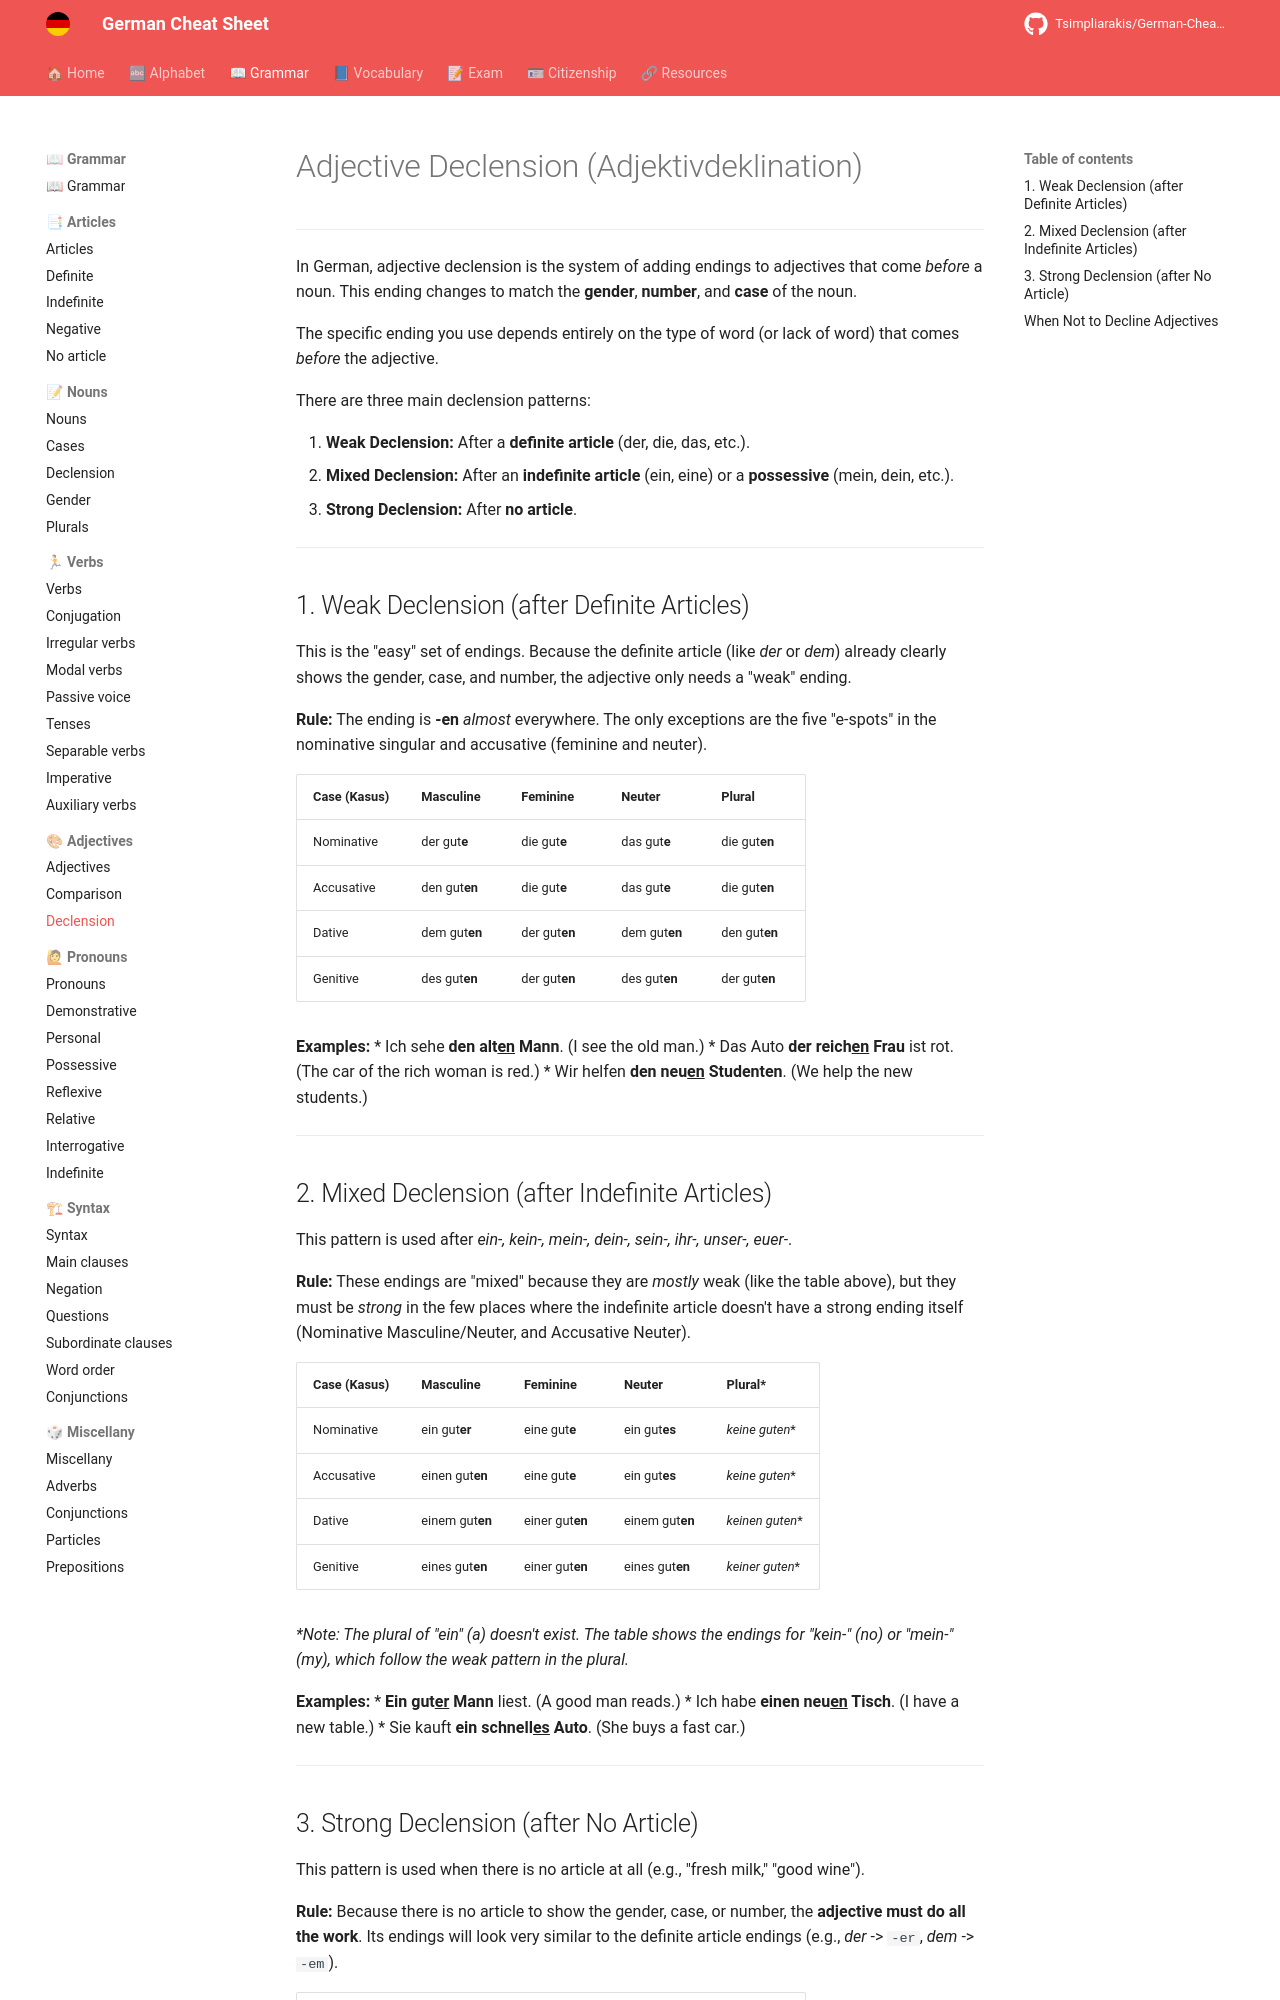

repository: Tsimpliarakis/German-Cheat-Sheet · page: grammar/adjectives/declension/index.html · generator: mkdocs

# Adjective Declension (Adjektivdeklination)

---

In German, adjective declension is the system of adding endings to adjectives that come *before* a noun. This ending changes to match the **gender**, **number**, and **case** of the noun.

The specific ending you use depends entirely on the type of word (or lack of word) that comes *before* the adjective.

There are three main declension patterns:

1.  **Weak Declension:** After a **definite article** (der, die, das, etc.).
2.  **Mixed Declension:** After an **indefinite article** (ein, eine) or a **possessive** (mein, dein, etc.).
3.  **Strong Declension:** After **no article**.

---

## 1. Weak Declension (after Definite Articles)

This is the "easy" set of endings. Because the definite article (like *der* or *dem*) already clearly shows the gender, case, and number, the adjective only needs a "weak" ending.

**Rule:** The ending is **-en** *almost* everywhere. The only exceptions are the five "e-spots" in the nominative singular and accusative (feminine and neuter).

| Case (Kasus) | Masculine | Feminine | Neuter | Plural |
|:---|:---|:---|:---|:---|
| Nominative | der gut**e** | die gut**e** | das gut**e** | die gut**en** |
| Accusative | den gut**en** | die gut**e** | das gut**e** | die gut**en** |
| Dative | dem gut**en** | der gut**en** | dem gut**en** | den gut**en** |
| Genitive | des gut**en** | der gut**en** | des gut**en** | der gut**en** |

**Examples:**
* Ich sehe **den alt<u>en</u> Mann**. (I see the old man.)
* Das Auto **der reich<u>en</u> Frau** ist rot. (The car of the rich woman is red.)
* Wir helfen **den neu<u>en</u> Studenten**. (We help the new students.)

---

## 2. Mixed Declension (after Indefinite Articles)

This pattern is used after *ein-, kein-, mein-, dein-, sein-, ihr-, unser-, euer-*.

**Rule:** These endings are "mixed" because they are *mostly* weak (like the table above), but they must be *strong* in the few places where the indefinite article doesn't have a strong ending itself (Nominative Masculine/Neuter, and Accusative Neuter).

| Case (Kasus) | Masculine | Feminine | Neuter | Plural* |
|:---|:---|:---|:---|:---|
| Nominative | ein gut**er** | eine gut**e** | ein gut**es** | *keine gut**en** |
| Accusative | einen gut**en** | eine gut**e** | ein gut**es** | *keine gut**en** |
| Dative | einem gut**en** | einer gut**en** | einem gut**en** | *keinen gut**en** |
| Genitive | eines gut**en** | einer gut**en** | eines gut**en** | *keiner gut**en** |

*\*Note: The plural of "ein" (a) doesn't exist. The table shows the endings for "kein-" (no) or "mein-" (my), which follow the **weak** pattern in the plural.*

**Examples:**
* **Ein gut<u>er</u> Mann** liest. (A good man reads.)
* Ich habe **einen neu<u>en</u> Tisch**. (I have a new table.)
* Sie kauft **ein schnell<u>es</u> Auto**. (She buys a fast car.)

---
